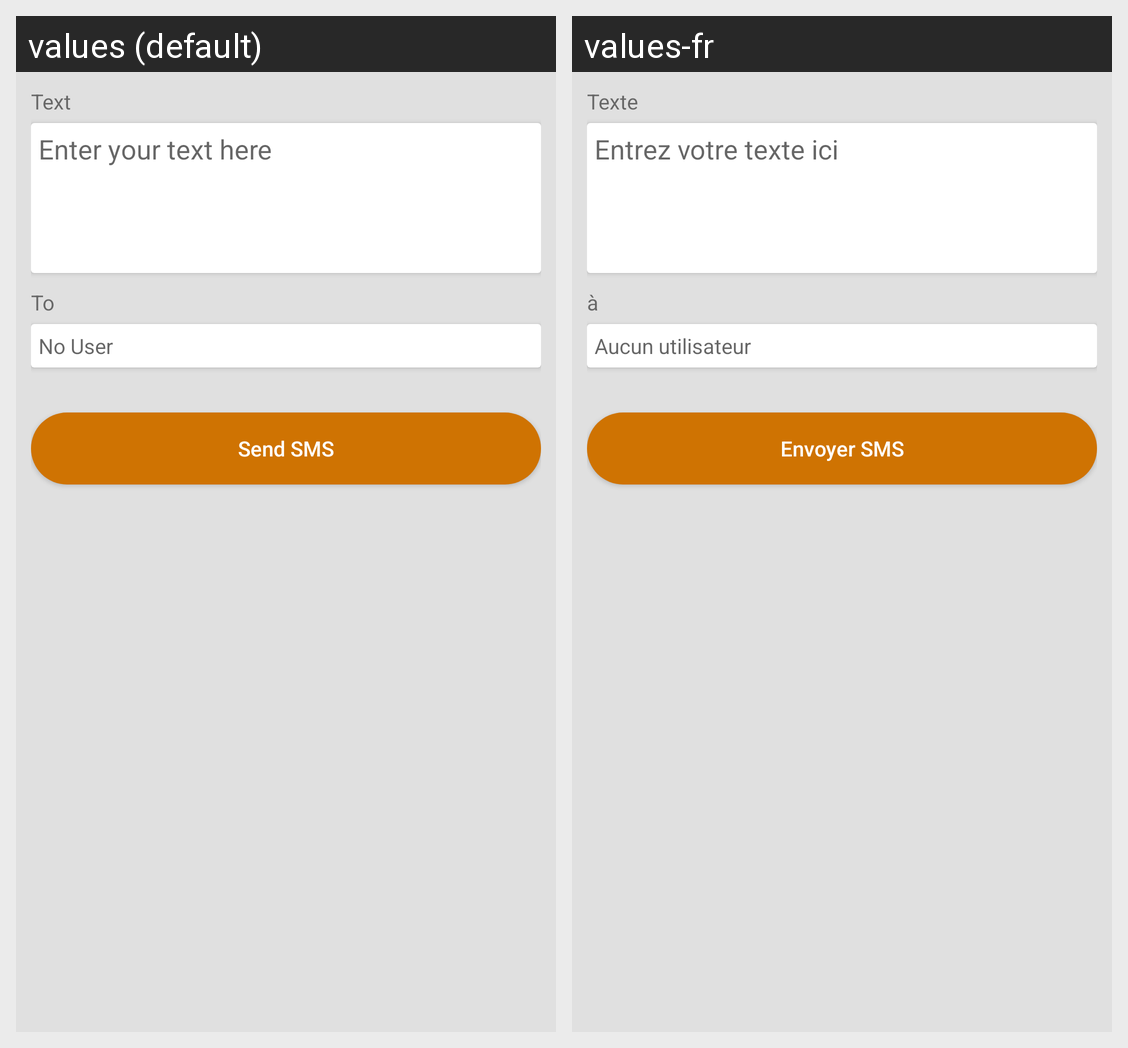

The same Android screen rendered under two of its app's locales, left to right. List the strings drawn on it with the default value and each locale's translation.
Android screen res/layout/activity_bulk_s_m_s.xml rendered under 2 locales, left to right: values (default), values-fr. Device: Nexus 5 (rendered at 1080×1920; each locale shown at half size, 540×960, under a caption strip naming it); theme AppTheme.
Strings drawn on this screen, with the default value and each locale's value (text and hints the layout hard-codes, and strings that could not be matched under every locale, appear in the picture but are not listed):

text
  values: Text
  values-fr: Texte

enter_your_text_here
  values: Enter your text here
  values-fr: Entrez votre texte ici

to
  values: To
  values-fr: à

no_user
  values: No User
  values-fr: Aucun utilisateur

send_sms
  values: Send SMS
  values-fr: Envoyer SMS
